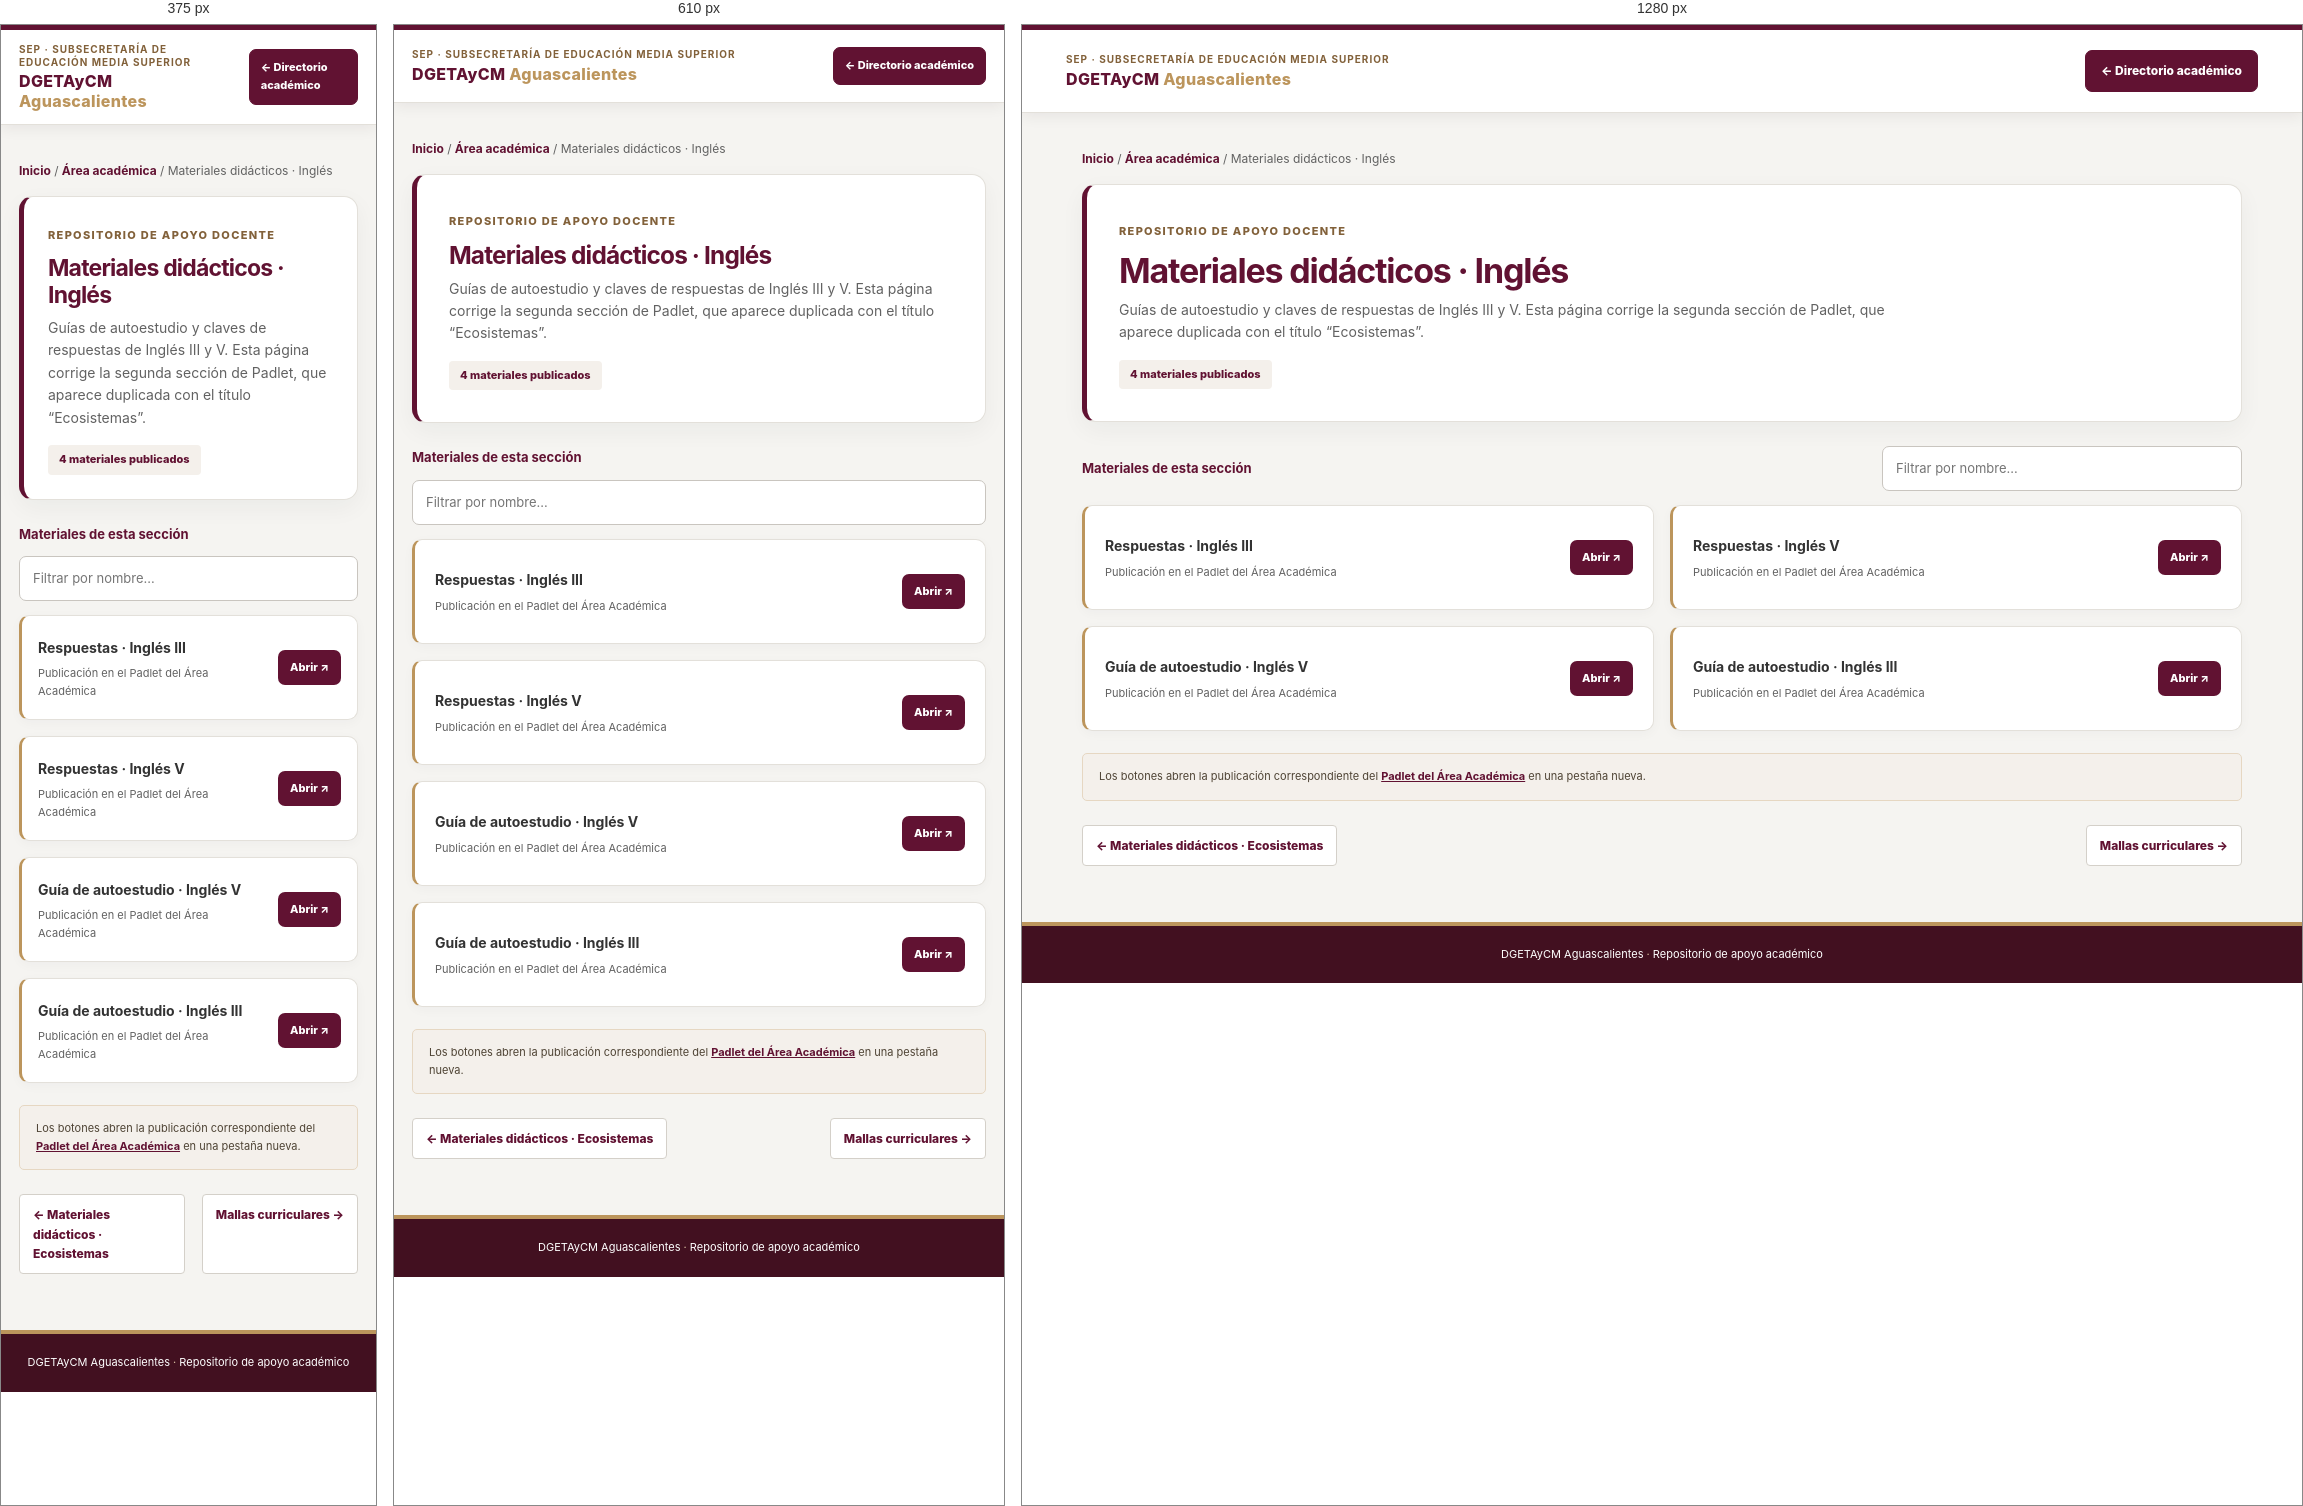
Rendered at 375 px, 610 px and 1280 px, left to right.

<!-- file: materiales-ingles.html -->
<!doctype html><html lang="es"><head><meta charset="utf-8"><meta name="viewport" content="width=device-width,initial-scale=1"><title>Materiales didácticos · Inglés | DGETAyCM Aguascalientes</title><meta name="description" content="Guías de autoestudio y claves de respuestas de Inglés III y V. Esta página corrige la segunda sección de Padlet, que aparece duplicada con el título “Ecosistemas”."><link rel="stylesheet" href="recursos.css"><link rel="stylesheet" href="https://cdnjs.cloudflare.com/ajax/libs/font-awesome/6.4.0/css/all.min.css"></head><body><header class="top"><div class="top-inner"><div class="brand"><small>SEP · Subsecretaría de Educación Media Superior</small>DGETAyCM <span style="color:var(--gold)">Aguascalientes</span></div><a class="top-link" href="../index.html#academia">← Directorio académico</a></div></header><main class="wrap"><p class="crumbs"><a href="../index.html">Inicio</a> / <a href="../index.html#academia">Área académica</a> / Materiales didácticos · Inglés</p><section class="hero"><span class="eyebrow">Repositorio de apoyo docente</span><h1><i class="fas fa-language" aria-hidden="true"></i> Materiales didácticos · Inglés</h1><p>Guías de autoestudio y claves de respuestas de Inglés III y V. Esta página corrige la segunda sección de Padlet, que aparece duplicada con el título “Ecosistemas”.</p><span class="count">4 materiales publicados</span></section><div class="tools"><label for="materialSearch">Materiales de esta sección</label><input id="materialSearch" class="search" type="search" placeholder="Filtrar por nombre…" aria-label="Filtrar materiales"></div><section id="materials" class="materials" aria-live="polite"><a class="material" href="https://padlet.com/anitacastroacademica/materiales-del-area-academica-kb3c3dyedi7l66vm/wish/1xkVaqGqzoL9Zl0e" target="_blank" rel="noopener noreferrer"><span><span class="mat-title">Respuestas · Inglés III</span><span class="mat-sub">Publicación en el Padlet del Área Académica</span></span><span class="open">Abrir <span aria-hidden="true">↗</span></span></a><a class="material" href="https://padlet.com/anitacastroacademica/materiales-del-area-academica-kb3c3dyedi7l66vm/wish/MxrmZYxOkBeBQGOq" target="_blank" rel="noopener noreferrer"><span><span class="mat-title">Respuestas · Inglés V</span><span class="mat-sub">Publicación en el Padlet del Área Académica</span></span><span class="open">Abrir <span aria-hidden="true">↗</span></span></a><a class="material" href="https://padlet.com/anitacastroacademica/materiales-del-area-academica-kb3c3dyedi7l66vm/wish/E1P8aX74kpE7WwA9" target="_blank" rel="noopener noreferrer"><span><span class="mat-title">Guía de autoestudio · Inglés V</span><span class="mat-sub">Publicación en el Padlet del Área Académica</span></span><span class="open">Abrir <span aria-hidden="true">↗</span></span></a><a class="material" href="https://padlet.com/anitacastroacademica/materiales-del-area-academica-kb3c3dyedi7l66vm/wish/v3w8ZwGwR9D1ZN52" target="_blank" rel="noopener noreferrer"><span><span class="mat-title">Guía de autoestudio · Inglés III</span><span class="mat-sub">Publicación en el Padlet del Área Académica</span></span><span class="open">Abrir <span aria-hidden="true">↗</span></span></a></section><p id="noResults" hidden>No se encontraron materiales con ese nombre.</p><aside class="source">Los botones abren la publicación correspondiente del <a href="https://padlet.com/anitacastroacademica/materiales-del-area-academica-kb3c3dyedi7l66vm" target="_blank" rel="noopener noreferrer">Padlet del Área Académica</a> en una pestaña nueva.</aside><nav class="pager" aria-label="Navegación entre páginas"><a href="materiales-ecosistemas.html">← Materiales didácticos · Ecosistemas</a><a href="mallas-curriculares.html">Mallas curriculares →</a></nav></main><footer>DGETAyCM Aguascalientes <span>·</span> Repositorio de apoyo académico</footer><script>const q=document.getElementById('materialSearch');const cards=[...document.querySelectorAll('.material')];q.addEventListener('input',()=>{let count=0;const term=q.value.trim().toLocaleLowerCase('es');cards.forEach(card=>{const show=card.innerText.toLocaleLowerCase('es').includes(term);card.hidden=!show;if(show)count++});document.getElementById('noResults').hidden=count!==0});</script></body></html>

/* @media block from recursos.css */
@media(max-width:660px){.top-inner{min-height:72px;padding:13px 18px}.top-link{font-size:11px;padding:9px 11px}.wrap{margin-top:20px}.hero{padding:21px 19px}.materials{grid-template-columns:1fr}.tools{align-items:stretch;flex-direction:column}.search{width:100%}.pager{align-items:stretch}.pager a{max-width:49%}}

/* @media block from recursos.css */
@media(max-width:560px){.hero{padding:24px}.material{padding:16px}}